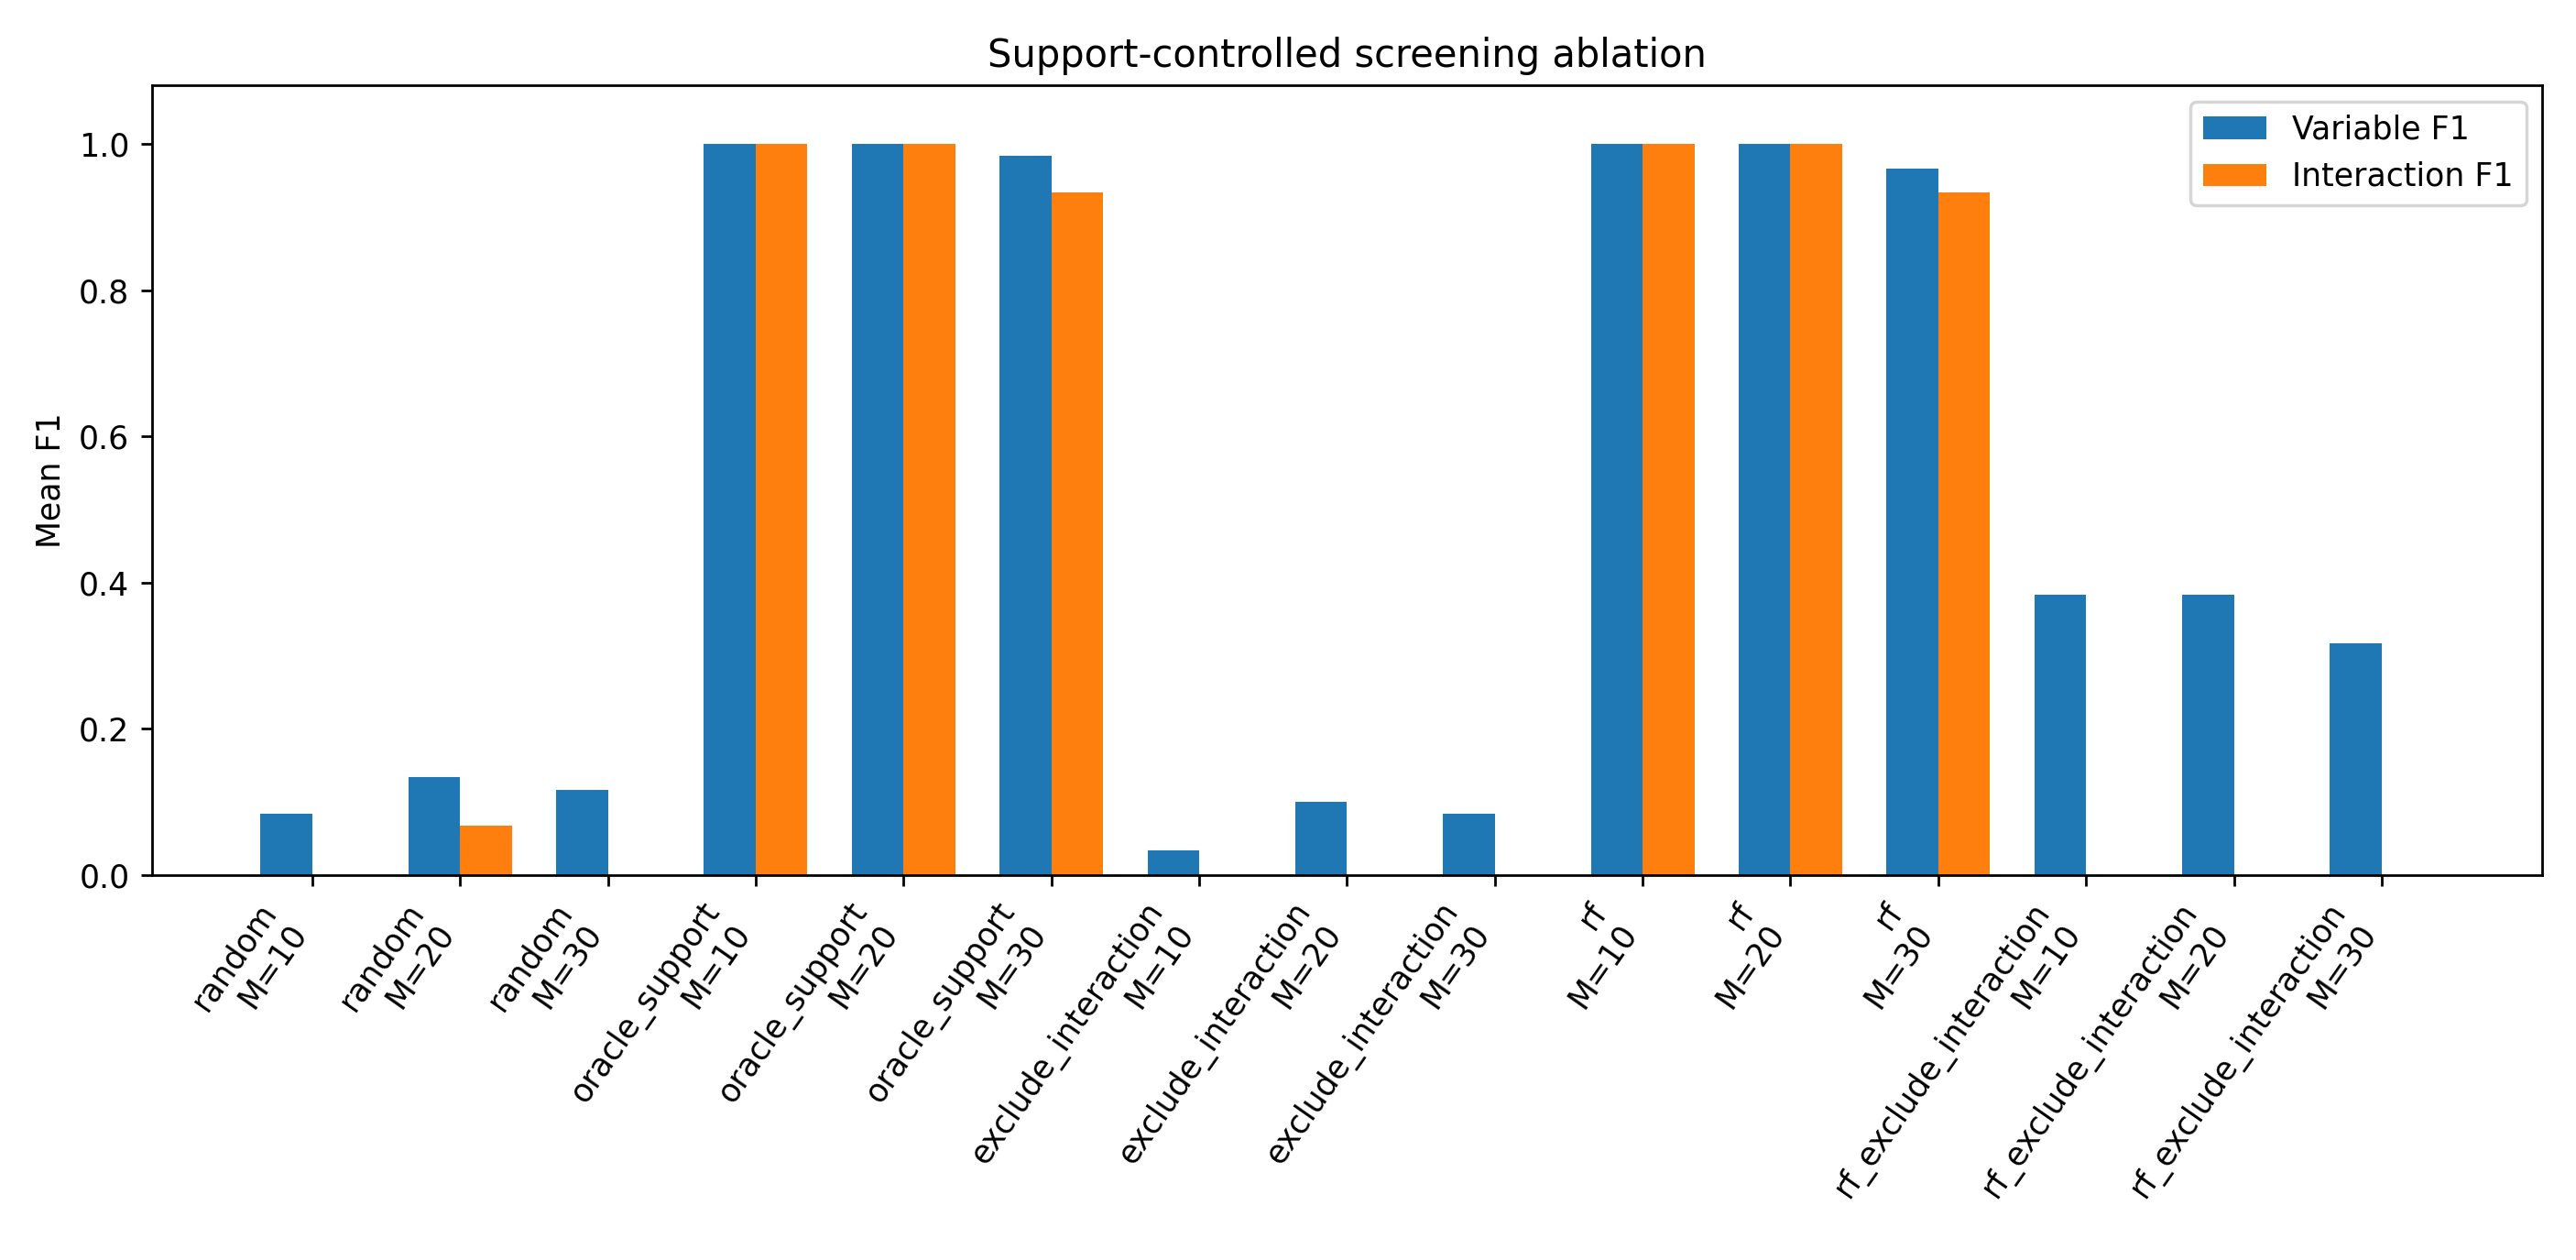

The data file committed next to this chart (first rows):
model, function, seed, screen_repeat, samples, test_samples, dimension, noise, screen_mode, screen_score_type, top_m, selected_screen_features, screen_scores, kan_width, kan_grid, kan_k, kan_steps, kan_lamb, explain_method, train_mse, test_mse, true_variables, true_interactions, formula
SUPPORT_CONTROLLED_SCREENED_KAN, core_interaction_c5, 0, 0, 1024, 2048, 100, 0.0, random, none, 10, [3, 9, 15, 21, 36, 43, 53, 67, 73, 77], [0.0, 0.0, 0.0, 0.0, 0.0, 0.0, 0.0, 0.0,…, 8, 5, 3, 50, 0.0, grad, 0.1122, 3.369, [0, 1, 2, 3], [(2, 3)], sin(2*pi*x0) + x1^2 + 5.0*x2*x3
SUPPORT_CONTROLLED_SCREENED_KAN, core_interaction_c5, 0, 0, 1024, 2048, 100, 0.0, random, none, 10, [3, 9, 15, 21, 36, 43, 53, 67, 73, 77], [0.0, 0.0, 0.0, 0.0, 0.0, 0.0, 0.0, 0.0,…, 8, 5, 3, 50, 0.0, perm, 0.1122, 3.369, [0, 1, 2, 3], [(2, 3)], sin(2*pi*x0) + x1^2 + 5.0*x2*x3
SUPPORT_CONTROLLED_SCREENED_KAN, core_interaction_c5, 0, 0, 1024, 2048, 100, 0.0, random, none, 20, [1, 3, 4, 8, 13, 19, 32, 35, 38, 40, 41,…, [0.0, 0.0, 0.0, 0.0, 0.0, 0.0, 0.0, 0.0,…, 8, 5, 3, 50, 0.0, grad, 0.005065, 6.902, [0, 1, 2, 3], [(2, 3)], sin(2*pi*x0) + x1^2 + 5.0*x2*x3
SUPPORT_CONTROLLED_SCREENED_KAN, core_interaction_c5, 0, 0, 1024, 2048, 100, 0.0, random, none, 20, [1, 3, 4, 8, 13, 19, 32, 35, 38, 40, 41,…, [0.0, 0.0, 0.0, 0.0, 0.0, 0.0, 0.0, 0.0,…, 8, 5, 3, 50, 0.0, perm, 0.005065, 6.902, [0, 1, 2, 3], [(2, 3)], sin(2*pi*x0) + x1^2 + 5.0*x2*x3
SUPPORT_CONTROLLED_SCREENED_KAN, core_interaction_c5, 0, 0, 1024, 2048, 100, 0.0, random, none, 30, [1, 2, 4, 7, 8, 11, 14, 17, 23, 28, 31, …, [0.0, 0.0, 0.0, 0.0, 0.0, 0.0, 0.0, 0.0,…, 8, 5, 3, 50, 0.0, grad, 1.4720338185725268e-05, 7.32, [0, 1, 2, 3], [(2, 3)], sin(2*pi*x0) + x1^2 + 5.0*x2*x3
SUPPORT_CONTROLLED_SCREENED_KAN, core_interaction_c5, 0, 0, 1024, 2048, 100, 0.0, random, none, 30, [1, 2, 4, 7, 8, 11, 14, 17, 23, 28, 31, …, [0.0, 0.0, 0.0, 0.0, 0.0, 0.0, 0.0, 0.0,…, 8, 5, 3, 50, 0.0, perm, 1.4720338185725268e-05, 7.32, [0, 1, 2, 3], [(2, 3)], sin(2*pi*x0) + x1^2 + 5.0*x2*x3
SUPPORT_CONTROLLED_SCREENED_KAN, core_interaction_c5, 0, 0, 1024, 2048, 100, 0.0, oracle_support, forced_true_support_random_fill, 10, [0, 1, 2, 3, 15, 39, 50, 61, 62, 77], [0.0, 0.0, 0.0, 0.0, 0.0, 0.0, 0.0, 0.0,…, 8, 5, 3, 50, 0.0, grad, 9.093322296394035e-05, 0.0002322, [0, 1, 2, 3], [(2, 3)], sin(2*pi*x0) + x1^2 + 5.0*x2*x3
SUPPORT_CONTROLLED_SCREENED_KAN, core_interaction_c5, 0, 0, 1024, 2048, 100, 0.0, oracle_support, forced_true_support_random_fill, 10, [0, 1, 2, 3, 15, 39, 50, 61, 62, 77], [0.0, 0.0, 0.0, 0.0, 0.0, 0.0, 0.0, 0.0,…, 8, 5, 3, 50, 0.0, perm, 9.093322296394035e-05, 0.0002322, [0, 1, 2, 3], [(2, 3)], sin(2*pi*x0) + x1^2 + 5.0*x2*x3
SUPPORT_CONTROLLED_SCREENED_KAN, core_interaction_c5, 0, 0, 1024, 2048, 100, 0.0, oracle_support, forced_true_support_random_fill, 20, [0, 1, 2, 3, 15, 19, 23, 24, 35, 39, 50,…, [0.0, 0.0, 0.0, 0.0, 0.0, 0.0, 0.0, 0.0,…, 8, 5, 3, 50, 0.0, grad, 2.231819598819129e-05, 7.092364830896258e-05, [0, 1, 2, 3], [(2, 3)], sin(2*pi*x0) + x1^2 + 5.0*x2*x3
SUPPORT_CONTROLLED_SCREENED_KAN, core_interaction_c5, 0, 0, 1024, 2048, 100, 0.0, oracle_support, forced_true_support_random_fill, 20, [0, 1, 2, 3, 15, 19, 23, 24, 35, 39, 50,…, [0.0, 0.0, 0.0, 0.0, 0.0, 0.0, 0.0, 0.0,…, 8, 5, 3, 50, 0.0, perm, 2.231819598819129e-05, 7.092364830896258e-05, [0, 1, 2, 3], [(2, 3)], sin(2*pi*x0) + x1^2 + 5.0*x2*x3
SUPPORT_CONTROLLED_SCREENED_KAN, core_interaction_c5, 0, 0, 1024, 2048, 100, 0.0, oracle_support, forced_true_support_random_fill, 30, [0, 1, 2, 3, 15, 17, 19, 23, 24, 25, 27,…, [0.0, 0.0, 0.0, 0.0, 0.0, 0.0, 0.0, 0.0,…, 8, 5, 3, 50, 0.0, grad, 1.9957802578574046e-05, 6.940573075553402e-05, [0, 1, 2, 3], [(2, 3)], sin(2*pi*x0) + x1^2 + 5.0*x2*x3
SUPPORT_CONTROLLED_SCREENED_KAN, core_interaction_c5, 0, 0, 1024, 2048, 100, 0.0, oracle_support, forced_true_support_random_fill, 30, [0, 1, 2, 3, 15, 17, 19, 23, 24, 25, 27,…, [0.0, 0.0, 0.0, 0.0, 0.0, 0.0, 0.0, 0.0,…, 8, 5, 3, 50, 0.0, perm, 1.9957802578574046e-05, 6.940573075553402e-05, [0, 1, 2, 3], [(2, 3)], sin(2*pi*x0) + x1^2 + 5.0*x2*x3
SUPPORT_CONTROLLED_SCREENED_KAN, core_interaction_c5, 0, 0, 1024, 2048, 100, 0.0, exclude_interaction, random_excluding_interaction_endpoints, 10, [5, 11, 16, 23, 37, 44, 54, 67, 74, 78], [0.0, 0.0, 0.0, 0.0, 0.0, 0.0, 0.0, 0.0,…, 8, 5, 3, 50, 0.0, grad, 0.1581, 3.784, [0, 1, 2, 3], [(2, 3)], sin(2*pi*x0) + x1^2 + 5.0*x2*x3
SUPPORT_CONTROLLED_SCREENED_KAN, core_interaction_c5, 0, 0, 1024, 2048, 100, 0.0, exclude_interaction, random_excluding_interaction_endpoints, 10, [5, 11, 16, 23, 37, 44, 54, 67, 74, 78], [0.0, 0.0, 0.0, 0.0, 0.0, 0.0, 0.0, 0.0,…, 8, 5, 3, 50, 0.0, perm, 0.1581, 3.784, [0, 1, 2, 3], [(2, 3)], sin(2*pi*x0) + x1^2 + 5.0*x2*x3
SUPPORT_CONTROLLED_SCREENED_KAN, core_interaction_c5, 0, 0, 1024, 2048, 100, 0.0, exclude_interaction, random_excluding_interaction_endpoints, 20, [1, 5, 6, 10, 15, 20, 33, 36, 40, 41, 42…, [0.0, 0.0, 0.0, 0.0, 0.0, 0.0, 0.0, 0.0,…, 8, 5, 3, 50, 0.0, grad, 0.005431, 6.455, [0, 1, 2, 3], [(2, 3)], sin(2*pi*x0) + x1^2 + 5.0*x2*x3
SUPPORT_CONTROLLED_SCREENED_KAN, core_interaction_c5, 0, 0, 1024, 2048, 100, 0.0, exclude_interaction, random_excluding_interaction_endpoints, 20, [1, 5, 6, 10, 15, 20, 33, 36, 40, 41, 42…, [0.0, 0.0, 0.0, 0.0, 0.0, 0.0, 0.0, 0.0,…, 8, 5, 3, 50, 0.0, perm, 0.005431, 6.455, [0, 1, 2, 3], [(2, 3)], sin(2*pi*x0) + x1^2 + 5.0*x2*x3
SUPPORT_CONTROLLED_SCREENED_KAN, core_interaction_c5, 0, 0, 1024, 2048, 100, 0.0, exclude_interaction, random_excluding_interaction_endpoints, 30, [1, 4, 6, 9, 13, 16, 18, 24, 29, 32, 35,…, [0.0, 0.0, 0.0, 0.0, 0.0, 0.0, 0.0, 0.0,…, 8, 5, 3, 50, 0.0, grad, 1.4046907381271012e-05, 7.557, [0, 1, 2, 3], [(2, 3)], sin(2*pi*x0) + x1^2 + 5.0*x2*x3
SUPPORT_CONTROLLED_SCREENED_KAN, core_interaction_c5, 0, 0, 1024, 2048, 100, 0.0, exclude_interaction, random_excluding_interaction_endpoints, 30, [1, 4, 6, 9, 13, 16, 18, 24, 29, 32, 35,…, [0.0, 0.0, 0.0, 0.0, 0.0, 0.0, 0.0, 0.0,…, 8, 5, 3, 50, 0.0, perm, 1.4046907381271012e-05, 7.557, [0, 1, 2, 3], [(2, 3)], sin(2*pi*x0) + x1^2 + 5.0*x2*x3
SUPPORT_CONTROLLED_SCREENED_KAN, core_interaction_c5, 0, 0, 1024, 2048, 100, 0.0, rf, rf, 10, [0, 1, 2, 3, 39, 55, 66, 79, 80, 97], [0.15491718480823433, 0.0187554297882098…, 8, 5, 3, 50, 0.0, grad, 2.4343409677385353e-05, 6.207364640431479e-05, [0, 1, 2, 3], [(2, 3)], sin(2*pi*x0) + x1^2 + 5.0*x2*x3
SUPPORT_CONTROLLED_SCREENED_KAN, core_interaction_c5, 0, 0, 1024, 2048, 100, 0.0, rf, rf, 10, [0, 1, 2, 3, 39, 55, 66, 79, 80, 97], [0.15491718480823433, 0.0187554297882098…, 8, 5, 3, 50, 0.0, perm, 2.4343409677385353e-05, 6.207364640431479e-05, [0, 1, 2, 3], [(2, 3)], sin(2*pi*x0) + x1^2 + 5.0*x2*x3
SUPPORT_CONTROLLED_SCREENED_KAN, core_interaction_c5, 0, 0, 1024, 2048, 100, 0.0, rf, rf, 20, [0, 1, 2, 3, 23, 33, 39, 41, 49, 55, 57,…, [0.15491718480823433, 0.0187554297882098…, 8, 5, 3, 50, 0.0, grad, 4.213427018839866e-05, 0.0001339, [0, 1, 2, 3], [(2, 3)], sin(2*pi*x0) + x1^2 + 5.0*x2*x3
SUPPORT_CONTROLLED_SCREENED_KAN, core_interaction_c5, 0, 0, 1024, 2048, 100, 0.0, rf, rf, 20, [0, 1, 2, 3, 23, 33, 39, 41, 49, 55, 57,…, [0.15491718480823433, 0.0187554297882098…, 8, 5, 3, 50, 0.0, perm, 4.213427018839866e-05, 0.0001339, [0, 1, 2, 3], [(2, 3)], sin(2*pi*x0) + x1^2 + 5.0*x2*x3
SUPPORT_CONTROLLED_SCREENED_KAN, core_interaction_c5, 0, 0, 1024, 2048, 100, 0.0, rf, rf, 30, [0, 1, 2, 3, 15, 22, 23, 26, 30, 33, 35,…, [0.15491718480823433, 0.0187554297882098…, 8, 5, 3, 50, 0.0, grad, 0.0002829, 0.001093, [0, 1, 2, 3], [(2, 3)], sin(2*pi*x0) + x1^2 + 5.0*x2*x3
SUPPORT_CONTROLLED_SCREENED_KAN, core_interaction_c5, 0, 0, 1024, 2048, 100, 0.0, rf, rf, 30, [0, 1, 2, 3, 15, 22, 23, 26, 30, 33, 35,…, [0.15491718480823433, 0.0187554297882098…, 8, 5, 3, 50, 0.0, perm, 0.0002829, 0.001093, [0, 1, 2, 3], [(2, 3)], sin(2*pi*x0) + x1^2 + 5.0*x2*x3
SUPPORT_CONTROLLED_SCREENED_KAN, core_interaction_c5, 0, 0, 1024, 2048, 100, 0.0, rf_exclude_interaction, rf_excluding_interaction_endpoints, 10, [0, 1, 33, 39, 55, 66, 79, 80, 82, 97], [0.15491718480823433, 0.0187554297882098…, 8, 5, 3, 50, 0.0, grad, 0.09111, 2.935, [0, 1, 2, 3], [(2, 3)], sin(2*pi*x0) + x1^2 + 5.0*x2*x3
SUPPORT_CONTROLLED_SCREENED_KAN, core_interaction_c5, 0, 0, 1024, 2048, 100, 0.0, rf_exclude_interaction, rf_excluding_interaction_endpoints, 10, [0, 1, 33, 39, 55, 66, 79, 80, 82, 97], [0.15491718480823433, 0.0187554297882098…, 8, 5, 3, 50, 0.0, perm, 0.09111, 2.935, [0, 1, 2, 3], [(2, 3)], sin(2*pi*x0) + x1^2 + 5.0*x2*x3
SUPPORT_CONTROLLED_SCREENED_KAN, core_interaction_c5, 0, 0, 1024, 2048, 100, 0.0, rf_exclude_interaction, rf_excluding_interaction_endpoints, 20, [0, 1, 23, 26, 33, 39, 41, 49, 55, 57, 6…, [0.15491718480823433, 0.0187554297882098…, 8, 5, 3, 50, 0.0, grad, 0.004168, 4.669, [0, 1, 2, 3], [(2, 3)], sin(2*pi*x0) + x1^2 + 5.0*x2*x3
SUPPORT_CONTROLLED_SCREENED_KAN, core_interaction_c5, 0, 0, 1024, 2048, 100, 0.0, rf_exclude_interaction, rf_excluding_interaction_endpoints, 20, [0, 1, 23, 26, 33, 39, 41, 49, 55, 57, 6…, [0.15491718480823433, 0.0187554297882098…, 8, 5, 3, 50, 0.0, perm, 0.004168, 4.669, [0, 1, 2, 3], [(2, 3)], sin(2*pi*x0) + x1^2 + 5.0*x2*x3
SUPPORT_CONTROLLED_SCREENED_KAN, core_interaction_c5, 0, 0, 1024, 2048, 100, 0.0, rf_exclude_interaction, rf_excluding_interaction_endpoints, 30, [0, 1, 15, 22, 23, 26, 28, 30, 33, 35, 3…, [0.15491718480823433, 0.0187554297882098…, 8, 5, 3, 50, 0.0, grad, 7.042171091597993e-06, 3.793, [0, 1, 2, 3], [(2, 3)], sin(2*pi*x0) + x1^2 + 5.0*x2*x3
SUPPORT_CONTROLLED_SCREENED_KAN, core_interaction_c5, 0, 0, 1024, 2048, 100, 0.0, rf_exclude_interaction, rf_excluding_interaction_endpoints, 30, [0, 1, 15, 22, 23, 26, 28, 30, 33, 35, 3…, [0.15491718480823433, 0.0187554297882098…, 8, 5, 3, 50, 0.0, perm, 7.042171091597993e-06, 3.793, [0, 1, 2, 3], [(2, 3)], sin(2*pi*x0) + x1^2 + 5.0*x2*x3
SUPPORT_CONTROLLED_SCREENED_KAN, core_interaction_c5, 0, 1, 1024, 2048, 100, 0.0, random, none, 10, [0, 15, 23, 26, 32, 35, 60, 63, 71, 97], [0.0, 0.0, 0.0, 0.0, 0.0, 0.0, 0.0, 0.0,…, 8, 5, 3, 50, 0.0, grad, 0.09925, 2.732, [0, 1, 2, 3], [(2, 3)], sin(2*pi*x0) + x1^2 + 5.0*x2*x3
SUPPORT_CONTROLLED_SCREENED_KAN, core_interaction_c5, 0, 1, 1024, 2048, 100, 0.0, random, none, 10, [0, 15, 23, 26, 32, 35, 60, 63, 71, 97], [0.0, 0.0, 0.0, 0.0, 0.0, 0.0, 0.0, 0.0,…, 8, 5, 3, 50, 0.0, perm, 0.09925, 2.732, [0, 1, 2, 3], [(2, 3)], sin(2*pi*x0) + x1^2 + 5.0*x2*x3
SUPPORT_CONTROLLED_SCREENED_KAN, core_interaction_c5, 0, 1, 1024, 2048, 100, 0.0, random, none, 20, [0, 5, 14, 21, 23, 28, 29, 31, 42, 51, 5…, [0.0, 0.0, 0.0, 0.0, 0.0, 0.0, 0.0, 0.0,…, 8, 5, 3, 50, 0.0, grad, 0.003474, 4.274, [0, 1, 2, 3], [(2, 3)], sin(2*pi*x0) + x1^2 + 5.0*x2*x3
SUPPORT_CONTROLLED_SCREENED_KAN, core_interaction_c5, 0, 1, 1024, 2048, 100, 0.0, random, none, 20, [0, 5, 14, 21, 23, 28, 29, 31, 42, 51, 5…, [0.0, 0.0, 0.0, 0.0, 0.0, 0.0, 0.0, 0.0,…, 8, 5, 3, 50, 0.0, perm, 0.003474, 4.274, [0, 1, 2, 3], [(2, 3)], sin(2*pi*x0) + x1^2 + 5.0*x2*x3
SUPPORT_CONTROLLED_SCREENED_KAN, core_interaction_c5, 0, 1, 1024, 2048, 100, 0.0, random, none, 30, [0, 3, 5, 7, 12, 18, 20, 23, 25, 26, 28,…, [0.0, 0.0, 0.0, 0.0, 0.0, 0.0, 0.0, 0.0,…, 8, 5, 3, 50, 0.0, grad, 2.4890823624446057e-06, 4.716, [0, 1, 2, 3], [(2, 3)], sin(2*pi*x0) + x1^2 + 5.0*x2*x3
SUPPORT_CONTROLLED_SCREENED_KAN, core_interaction_c5, 0, 1, 1024, 2048, 100, 0.0, random, none, 30, [0, 3, 5, 7, 12, 18, 20, 23, 25, 26, 28,…, [0.0, 0.0, 0.0, 0.0, 0.0, 0.0, 0.0, 0.0,…, 8, 5, 3, 50, 0.0, perm, 2.4890823624446057e-06, 4.716, [0, 1, 2, 3], [(2, 3)], sin(2*pi*x0) + x1^2 + 5.0*x2*x3
SUPPORT_CONTROLLED_SCREENED_KAN, core_interaction_c5, 0, 1, 1024, 2048, 100, 0.0, oracle_support, forced_true_support_random_fill, 10, [0, 1, 2, 3, 4, 12, 40, 63, 73, 88], [0.0, 0.0, 0.0, 0.0, 0.0, 0.0, 0.0, 0.0,…, 8, 5, 3, 50, 0.0, grad, 8.472839908790775e-06, 2.900431354646571e-05, [0, 1, 2, 3], [(2, 3)], sin(2*pi*x0) + x1^2 + 5.0*x2*x3
SUPPORT_CONTROLLED_SCREENED_KAN, core_interaction_c5, 0, 1, 1024, 2048, 100, 0.0, oracle_support, forced_true_support_random_fill, 10, [0, 1, 2, 3, 4, 12, 40, 63, 73, 88], [0.0, 0.0, 0.0, 0.0, 0.0, 0.0, 0.0, 0.0,…, 8, 5, 3, 50, 0.0, perm, 8.472839908790775e-06, 2.900431354646571e-05, [0, 1, 2, 3], [(2, 3)], sin(2*pi*x0) + x1^2 + 5.0*x2*x3
SUPPORT_CONTROLLED_SCREENED_KAN, core_interaction_c5, 0, 1, 1024, 2048, 100, 0.0, oracle_support, forced_true_support_random_fill, 20, [0, 1, 2, 3, 4, 7, 12, 18, 23, 30, 40, 5…, [0.0, 0.0, 0.0, 0.0, 0.0, 0.0, 0.0, 0.0,…, 8, 5, 3, 50, 0.0, grad, 0.0002782, 0.0009006, [0, 1, 2, 3], [(2, 3)], sin(2*pi*x0) + x1^2 + 5.0*x2*x3
SUPPORT_CONTROLLED_SCREENED_KAN, core_interaction_c5, 0, 1, 1024, 2048, 100, 0.0, oracle_support, forced_true_support_random_fill, 20, [0, 1, 2, 3, 4, 7, 12, 18, 23, 30, 40, 5…, [0.0, 0.0, 0.0, 0.0, 0.0, 0.0, 0.0, 0.0,…, 8, 5, 3, 50, 0.0, perm, 0.0002782, 0.0009006, [0, 1, 2, 3], [(2, 3)], sin(2*pi*x0) + x1^2 + 5.0*x2*x3
SUPPORT_CONTROLLED_SCREENED_KAN, core_interaction_c5, 0, 1, 1024, 2048, 100, 0.0, oracle_support, forced_true_support_random_fill, 30, [0, 1, 2, 3, 4, 7, 10, 12, 15, 18, 23, 2…, [0.0, 0.0, 0.0, 0.0, 0.0, 0.0, 0.0, 0.0,…, 8, 5, 3, 50, 0.0, grad, 0.0002541, 0.00147, [0, 1, 2, 3], [(2, 3)], sin(2*pi*x0) + x1^2 + 5.0*x2*x3
SUPPORT_CONTROLLED_SCREENED_KAN, core_interaction_c5, 0, 1, 1024, 2048, 100, 0.0, oracle_support, forced_true_support_random_fill, 30, [0, 1, 2, 3, 4, 7, 10, 12, 15, 18, 23, 2…, [0.0, 0.0, 0.0, 0.0, 0.0, 0.0, 0.0, 0.0,…, 8, 5, 3, 50, 0.0, perm, 0.0002541, 0.00147, [0, 1, 2, 3], [(2, 3)], sin(2*pi*x0) + x1^2 + 5.0*x2*x3
SUPPORT_CONTROLLED_SCREENED_KAN, core_interaction_c5, 0, 1, 1024, 2048, 100, 0.0, exclude_interaction, random_excluding_interaction_endpoints, 10, [0, 17, 25, 28, 34, 36, 61, 63, 71, 97], [0.0, 0.0, 0.0, 0.0, 0.0, 0.0, 0.0, 0.0,…, 8, 5, 3, 50, 0.0, grad, 0.1203, 3.002, [0, 1, 2, 3], [(2, 3)], sin(2*pi*x0) + x1^2 + 5.0*x2*x3
SUPPORT_CONTROLLED_SCREENED_KAN, core_interaction_c5, 0, 1, 1024, 2048, 100, 0.0, exclude_interaction, random_excluding_interaction_endpoints, 10, [0, 17, 25, 28, 34, 36, 61, 63, 71, 97], [0.0, 0.0, 0.0, 0.0, 0.0, 0.0, 0.0, 0.0,…, 8, 5, 3, 50, 0.0, perm, 0.1203, 3.002, [0, 1, 2, 3], [(2, 3)], sin(2*pi*x0) + x1^2 + 5.0*x2*x3
SUPPORT_CONTROLLED_SCREENED_KAN, core_interaction_c5, 0, 1, 1024, 2048, 100, 0.0, exclude_interaction, random_excluding_interaction_endpoints, 20, [0, 7, 15, 22, 25, 29, 30, 32, 33, 44, 5…, [0.0, 0.0, 0.0, 0.0, 0.0, 0.0, 0.0, 0.0,…, 8, 5, 3, 50, 0.0, grad, 0.003267, 5.718, [0, 1, 2, 3], [(2, 3)], sin(2*pi*x0) + x1^2 + 5.0*x2*x3
SUPPORT_CONTROLLED_SCREENED_KAN, core_interaction_c5, 0, 1, 1024, 2048, 100, 0.0, exclude_interaction, random_excluding_interaction_endpoints, 20, [0, 7, 15, 22, 25, 29, 30, 32, 33, 44, 5…, [0.0, 0.0, 0.0, 0.0, 0.0, 0.0, 0.0, 0.0,…, 8, 5, 3, 50, 0.0, perm, 0.003267, 5.718, [0, 1, 2, 3], [(2, 3)], sin(2*pi*x0) + x1^2 + 5.0*x2*x3
SUPPORT_CONTROLLED_SCREENED_KAN, core_interaction_c5, 0, 1, 1024, 2048, 100, 0.0, exclude_interaction, random_excluding_interaction_endpoints, 30, [0, 4, 6, 7, 9, 14, 20, 22, 25, 26, 27, …, [0.0, 0.0, 0.0, 0.0, 0.0, 0.0, 0.0, 0.0,…, 8, 5, 3, 50, 0.0, grad, 1.5473386156372726e-05, 4.559, [0, 1, 2, 3], [(2, 3)], sin(2*pi*x0) + x1^2 + 5.0*x2*x3
SUPPORT_CONTROLLED_SCREENED_KAN, core_interaction_c5, 0, 1, 1024, 2048, 100, 0.0, exclude_interaction, random_excluding_interaction_endpoints, 30, [0, 4, 6, 7, 9, 14, 20, 22, 25, 26, 27, …, [0.0, 0.0, 0.0, 0.0, 0.0, 0.0, 0.0, 0.0,…, 8, 5, 3, 50, 0.0, perm, 1.5473386156372726e-05, 4.559, [0, 1, 2, 3], [(2, 3)], sin(2*pi*x0) + x1^2 + 5.0*x2*x3
SUPPORT_CONTROLLED_SCREENED_KAN, core_interaction_c5, 0, 1, 1024, 2048, 100, 0.0, rf, rf, 10, [0, 1, 2, 3, 23, 61, 66, 79, 80, 97], [0.15688237084507622, 0.0213698414351718…, 8, 5, 3, 50, 0.0, grad, 3.937125802622177e-05, 7.943823584355414e-05, [0, 1, 2, 3], [(2, 3)], sin(2*pi*x0) + x1^2 + 5.0*x2*x3
SUPPORT_CONTROLLED_SCREENED_KAN, core_interaction_c5, 0, 1, 1024, 2048, 100, 0.0, rf, rf, 10, [0, 1, 2, 3, 23, 61, 66, 79, 80, 97], [0.15688237084507622, 0.0213698414351718…, 8, 5, 3, 50, 0.0, perm, 3.937125802622177e-05, 7.943823584355414e-05, [0, 1, 2, 3], [(2, 3)], sin(2*pi*x0) + x1^2 + 5.0*x2*x3
SUPPORT_CONTROLLED_SCREENED_KAN, core_interaction_c5, 0, 1, 1024, 2048, 100, 0.0, rf, rf, 20, [0, 1, 2, 3, 23, 26, 39, 41, 49, 57, 61,…, [0.15688237084507622, 0.0213698414351718…, 8, 5, 3, 50, 0.0, grad, 1.7757878595148213e-05, 4.2641426261980087e-05, [0, 1, 2, 3], [(2, 3)], sin(2*pi*x0) + x1^2 + 5.0*x2*x3
SUPPORT_CONTROLLED_SCREENED_KAN, core_interaction_c5, 0, 1, 1024, 2048, 100, 0.0, rf, rf, 20, [0, 1, 2, 3, 23, 26, 39, 41, 49, 57, 61,…, [0.15688237084507622, 0.0213698414351718…, 8, 5, 3, 50, 0.0, perm, 1.7757878595148213e-05, 4.2641426261980087e-05, [0, 1, 2, 3], [(2, 3)], sin(2*pi*x0) + x1^2 + 5.0*x2*x3
SUPPORT_CONTROLLED_SCREENED_KAN, core_interaction_c5, 0, 1, 1024, 2048, 100, 0.0, rf, rf, 30, [0, 1, 2, 3, 22, 23, 25, 26, 33, 35, 37,…, [0.15688237084507622, 0.0213698414351718…, 8, 5, 3, 50, 0.0, grad, 0.0004862, 0.001601, [0, 1, 2, 3], [(2, 3)], sin(2*pi*x0) + x1^2 + 5.0*x2*x3
SUPPORT_CONTROLLED_SCREENED_KAN, core_interaction_c5, 0, 1, 1024, 2048, 100, 0.0, rf, rf, 30, [0, 1, 2, 3, 22, 23, 25, 26, 33, 35, 37,…, [0.15688237084507622, 0.0213698414351718…, 8, 5, 3, 50, 0.0, perm, 0.0004862, 0.001601, [0, 1, 2, 3], [(2, 3)], sin(2*pi*x0) + x1^2 + 5.0*x2*x3
SUPPORT_CONTROLLED_SCREENED_KAN, core_interaction_c5, 0, 1, 1024, 2048, 100, 0.0, rf_exclude_interaction, rf_excluding_interaction_endpoints, 10, [0, 1, 23, 39, 61, 66, 79, 80, 92, 97], [0.15688237084507622, 0.0213698414351718…, 8, 5, 3, 50, 0.0, grad, 0.137, 3.339, [0, 1, 2, 3], [(2, 3)], sin(2*pi*x0) + x1^2 + 5.0*x2*x3
SUPPORT_CONTROLLED_SCREENED_KAN, core_interaction_c5, 0, 1, 1024, 2048, 100, 0.0, rf_exclude_interaction, rf_excluding_interaction_endpoints, 10, [0, 1, 23, 39, 61, 66, 79, 80, 92, 97], [0.15688237084507622, 0.0213698414351718…, 8, 5, 3, 50, 0.0, perm, 0.137, 3.339, [0, 1, 2, 3], [(2, 3)], sin(2*pi*x0) + x1^2 + 5.0*x2*x3
SUPPORT_CONTROLLED_SCREENED_KAN, core_interaction_c5, 0, 1, 1024, 2048, 100, 0.0, rf_exclude_interaction, rf_excluding_interaction_endpoints, 20, [0, 1, 23, 26, 37, 39, 41, 49, 55, 57, 6…, [0.15688237084507622, 0.0213698414351718…, 8, 5, 3, 50, 0.0, grad, 0.003459, 6.132, [0, 1, 2, 3], [(2, 3)], sin(2*pi*x0) + x1^2 + 5.0*x2*x3
SUPPORT_CONTROLLED_SCREENED_KAN, core_interaction_c5, 0, 1, 1024, 2048, 100, 0.0, rf_exclude_interaction, rf_excluding_interaction_endpoints, 20, [0, 1, 23, 26, 37, 39, 41, 49, 55, 57, 6…, [0.15688237084507622, 0.0213698414351718…, 8, 5, 3, 50, 0.0, perm, 0.003459, 6.132, [0, 1, 2, 3], [(2, 3)], sin(2*pi*x0) + x1^2 + 5.0*x2*x3
SUPPORT_CONTROLLED_SCREENED_KAN, core_interaction_c5, 0, 1, 1024, 2048, 100, 0.0, rf_exclude_interaction, rf_excluding_interaction_endpoints, 30, [0, 1, 22, 23, 25, 26, 33, 35, 37, 39, 4…, [0.15688237084507622, 0.0213698414351718…, 8, 5, 3, 50, 0.0, grad, 1.9892606360372156e-05, 4.789, [0, 1, 2, 3], [(2, 3)], sin(2*pi*x0) + x1^2 + 5.0*x2*x3
SUPPORT_CONTROLLED_SCREENED_KAN, core_interaction_c5, 0, 1, 1024, 2048, 100, 0.0, rf_exclude_interaction, rf_excluding_interaction_endpoints, 30, [0, 1, 22, 23, 25, 26, 33, 35, 37, 39, 4…, [0.15688237084507622, 0.0213698414351718…, 8, 5, 3, 50, 0.0, perm, 1.9892606360372156e-05, 4.789, [0, 1, 2, 3], [(2, 3)], sin(2*pi*x0) + x1^2 + 5.0*x2*x3
... 390 more rows
